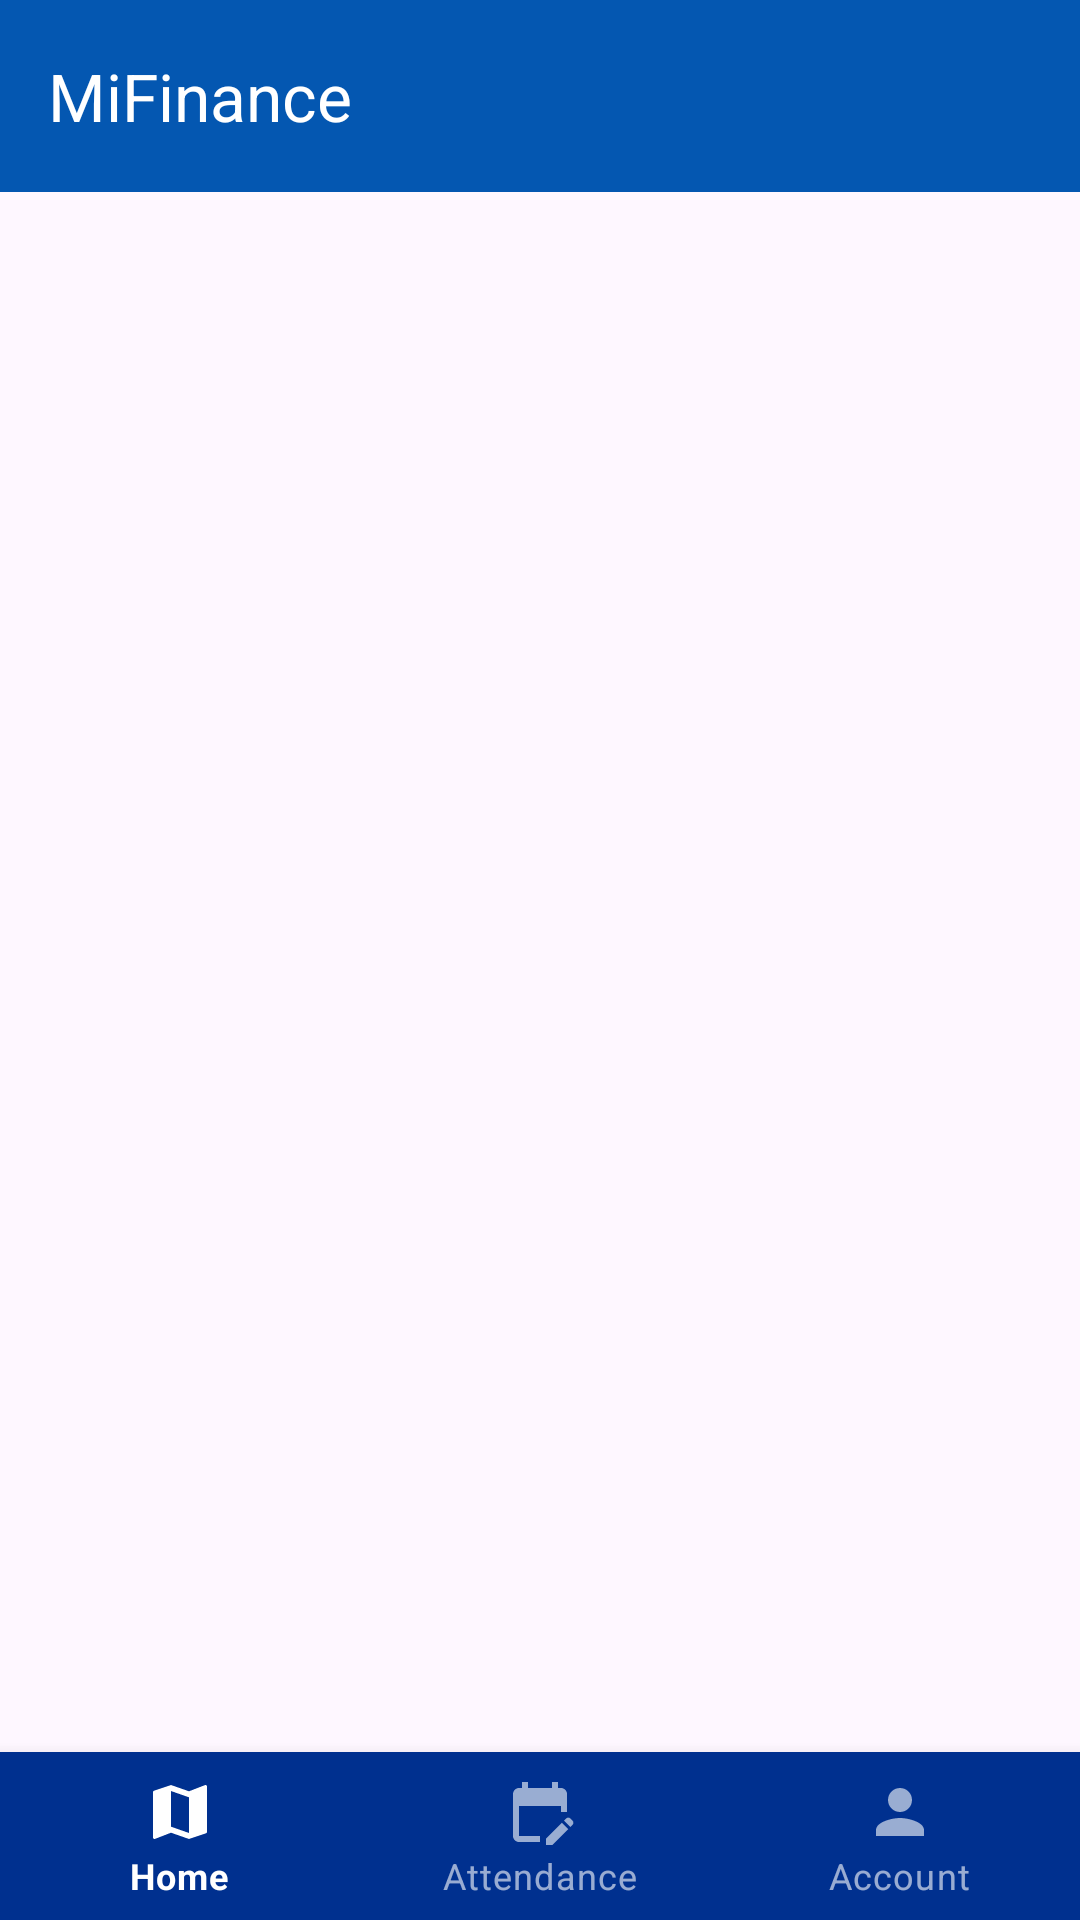

The Android layout XML behind this screen, and the referenced resources:
<!-- AndroidManifest.xml: application theme Theme.FInal -->
<!-- res/layout/activity_main.xml -->
<?xml version="1.0" encoding="utf-8"?>
<RelativeLayout xmlns:android="http://schemas.android.com/apk/res/android"
    xmlns:app="http://schemas.android.com/apk/res-auto"
    xmlns:tools="http://schemas.android.com/tools"
    android:layout_width="match_parent"
    android:layout_height="match_parent"
    tools:context=".MainActivity">

    <androidx.appcompat.widget.Toolbar
        android:id="@+id/toolbar"
        android:layout_width="match_parent"
        android:layout_height="?attr/actionBarSize"
        android:background="#0457B1"
        app:title="@string/app_name"
        app:titleTextColor="@android:color/white" />

    <androidx.drawerlayout.widget.DrawerLayout
        android:layout_width="match_parent"
        android:layout_height="match_parent"
        android:id="@+id/drawer_layout"
        android:layout_below="@id/toolbar"
        android:layout_above="@id/bottomNavigationView"
        android:contentDescription="Navigation drawer">


        <RelativeLayout
            android:id="@+id/relativelayout"
            android:layout_width="match_parent"
            android:layout_height="match_parent"
            android:padding="5dp">





        </RelativeLayout>

        <com.google.android.material.navigation.NavigationView
            android:id="@+id/navigation_view"
            android:layout_width="wrap_content"
            android:layout_height="match_parent"
            android:layout_gravity="start"
            app:menu="@menu/navbar"/>


    </androidx.drawerlayout.widget.DrawerLayout>


    <com.google.android.material.bottomnavigation.BottomNavigationView
        android:id="@+id/bottomNavigationView"
        android:layout_width="match_parent"
        android:layout_height="wrap_content"
        android:layout_alignParentBottom="true"
        app:menu="@menu/bottomnavbar" />


</RelativeLayout>
<!-- resources referenced by this layout -->
<resources>
  <string name="app_name">MiFinance</string>
  <style name="Theme.FInal" parent="Base.Theme.FInal" />
  <style name="Base.Theme.FInal" parent="Theme.Material3.DayNight.NoActionBar">
          
          
  
          <item name="android:textColorPrimary">#000000</item>
          <item name="bottomNavigationStyle">@style/Widget.MaterialComponents.BottomNavigationView.Colored</item>
          <item name="colorPrimary">#00308F</item>
          <item name="colorOnPrimary">#FFFFFF</item>
  
  
  
      </style>
</resources>
